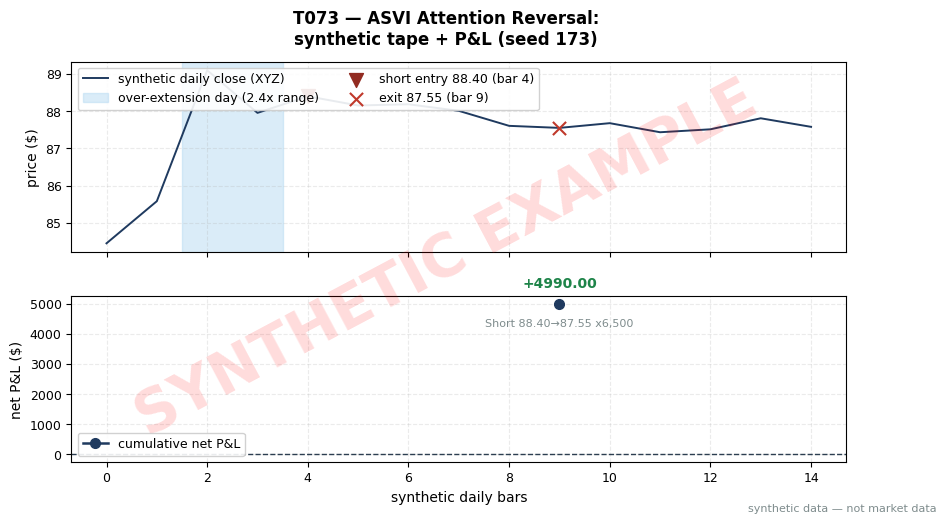

Generate this figure with matplotlib: (Note: this script raises an exception after producing the figure.)
"""T073 worked-example chart \u2014 MUST match the T4 table in batches/TB8/T073.md.
seed 173. Run from quant-signals-deep/: python3 batches/TB8/plot_T073.py
All numbers synthetic.
"""
import matplotlib
matplotlib.use("Agg")  # headless render on the Mac/VM
import matplotlib.pyplot as plt
import numpy as np

# ---- HOUSE STYLE (do not restyle) ----
plt.rcParams.update({
    "figure.figsize": (10, 5.2),
    "figure.dpi": 150,
    "savefig.dpi": 150,
    "font.family": "DejaVu Sans",
    "font.size": 10,
    "axes.titlesize": 13,
    "axes.titleweight": "bold",
    "axes.labelsize": 10,
    "axes.grid": True,
    "grid.alpha": 0.25,
    "grid.linestyle": "--",
    "xtick.labelsize": 9,
    "ytick.labelsize": 9,
    "legend.fontsize": 9,
    "legend.framealpha": 0.9,
})
PALETTE = {
    "price":   "#1f3a5f",  # dark navy \u2014 primary price/equity line
    "signal":  "#c0392b",  # red \u2014 signal / entries
    "signal2": "#8e44ad",  # purple \u2014 secondary signal
    "volume":  "#7f8c8d",  # grey \u2014 volume bars
    "band":    "#aed6f1",  # light blue \u2014 bands / fill
    "profit":  "#1e8449",  # green \u2014 profits / long
    "loss":    "#922b21",  # dark red \u2014 losses / short
    "zero":    "#2c3e50",  # baseline
}

rng = np.random.default_rng(173)  # seed stated in T073.md T4

# ---- synthetic tape anchored to the T4 numbers ----
N = 15
close = np.empty(N)
close[:4] = np.linspace(84.2, 88.4, 4) + rng.normal(0, 0.25, 4)
close[4:9] = np.linspace(88.4, 87.55, 9 - 4) + rng.normal(0, 0.25, 9 - 4)
close[9:] = 87.55 + rng.normal(0, 0.25, N - 9)
close[4] = 88.4   # entry fill (T4)
close[9] = 87.55    # exit fill (T4)
close[2] = 89.10  # over-extension high
xs = np.arange(N)

fig, (ax1, ax2) = plt.subplots(2, 1, sharex=True,
                               gridspec_kw={"hspace": 0.25, "height_ratios": [1.15, 1]})
fig.suptitle("T073 \u2014 ASVI Attention Reversal:\nsynthetic tape + P&L (seed 173)",
             fontweight="bold")

# Top: tape with entry/exit markers
ax1.plot(xs, close, color=PALETTE["price"], lw=1.4, label="synthetic daily close (XYZ)")
ax1.axvspan(1.5, 3.5, color=PALETTE["band"], alpha=0.45, label="over-extension day (2.4x range)")
ax1.scatter([4], [88.4], color=PALETTE["loss"], marker="v", s=100, zorder=5,
            label="short entry 88.40 (bar 4)")
ax1.scatter([9], [87.55], color=PALETTE["signal"], marker="x", s=90, zorder=5,
            label="exit 87.55 (bar 9)")
ax1.set_ylabel("price ($)")
ax1.legend(loc="upper left", ncol=2)
ax1.tick_params(labelbottom=False)

# Bottom: cumulative net P&L \u2014 T4 ledger: +5525.00 gross, -535.00 costs, +4990.00 net
trades = [("Short", 88.4, 87.55, +5525.00, -535.00, +4990.00)]
net = np.array([t[5] for t in trades])
cum_net = np.cumsum(net)
ax2.plot([9], cum_net, color=PALETTE["price"], lw=1.8, marker="o", ms=7,
         label="cumulative net P&L")
ax2.axhline(0, color=PALETTE["zero"], lw=1, ls="--")
ax2.annotate(f"{net[0]:+.2f}", (9, cum_net[0]), textcoords="offset points",
             xytext=(0, 12), ha="center", fontsize=10,
             color=PALETTE["profit"], weight="bold")
ax2.annotate(f"{trades[0][0]} 88.40\u219287.55 x6,500", (9, cum_net[0]),
             textcoords="offset points", xytext=(0, -16), ha="center", fontsize=8,
             color=PALETTE["volume"])
ax2.set_ylabel("net P&L ($)")
ax2.set_xlabel("synthetic daily bars")
ax2.legend(loc="lower left")

# ---- SYNTHETIC WATERMARK (mandatory) ----
fig = plt.gcf()
fig.text(0.5, 0.5, "SYNTHETIC EXAMPLE", fontsize=42, color="red", alpha=0.14,
         ha="center", va="center", rotation=28, weight="bold", zorder=10)
fig.text(0.99, 0.01, "synthetic data \u2014 not market data", fontsize=8, color="#7f8c8d",
         ha="right", va="bottom")
plt.tight_layout()
plt.savefig("images/T073_example.png", bbox_inches="tight")
plt.close()
print("wrote images/T073_example.png; final cum net =", cum_net[-1])
